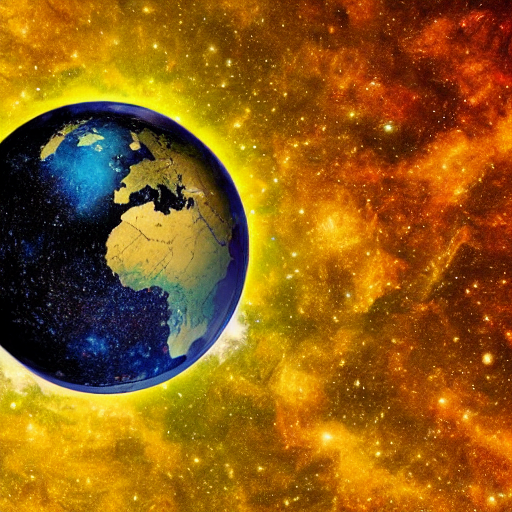
Generation parameters embedded in this image by AUTOMATIC1111 Stable Diffusion web UI or a fork of it (Forge, ...) (PNG 'parameters' text chunk):
planet in the space
Steps: 20, Sampler: DPM adaptive, Schedule type: Automatic, CFG scale: 7, Seed: 1212758993, Size: 512x512, Model hash: 6ce0161689, Model: v1-5-pruned-emaonly, Version: v1.10.1